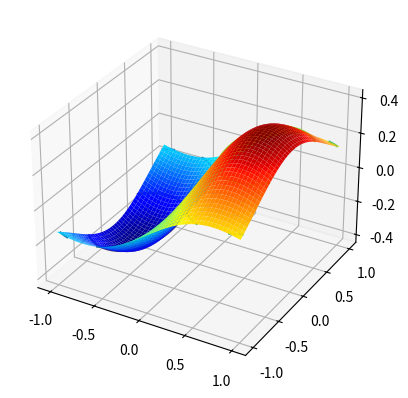

Generate this figure with matplotlib:
# -*- coding: utf-8 -*-
"""Algoritmo Genético

Automatically generated by Colaboratory.

Original file is located at
    https://colab.research.google.com/<link-removed>
"""

from mpl_toolkits.mplot3d import Axes3D
import matplotlib.pyplot as plt
import numpy as np
import random
import copy

def f(x, y):
    return x * np.exp(-x ** 2 - y ** 2)

plotN = 200
x = np.linspace(-1, 1, plotN)
y = np.linspace(-1, 1, plotN)

x, y = np.meshgrid(x, y)

z = f(x, y)

fig = plt.figure()
axis = fig.add_subplot(111, projection='3d')
axis.plot_surface(x, y, z, cmap='jet', shade=False)
plt.show()
plt.contour(x, y, z)
plt.show()

fig = plt.figure()
ax = Axes3D(fig)
ax.plot_wireframe(x, y, z)

# Aptitud de los individuos
def aptitud_i(x_i):
    aptitud = np.zeros(len(x_i))
    for i in range(len(x_i)):
        if f(x_i[i, 0], x_i[i, 1]) >= 0:
            aptitud[i] = 1 / (1 + f(x_i[i, 0], x_i[i, 1]))
        else:
            aptitud[i] = 1 + abs(f(x_i[i, 0], x_i[i, 1]))
    return aptitud

# Ruleta
def ruleta(aptitud):
    pi = np.zeros(len(aptitud))
    for i in range(len(aptitud)):
        pi[i] = aptitud[i] / sum(aptitud)
    return pi

## Selección
def seleccion(aptitud):
    r = random.uniform(0, 1)
    p_sum = 0
    pi = ruleta(aptitud)
    for i in range(len(aptitud)):
        p_sum = p_sum + pi[i]
        if p_sum >= r:
            n = i
            return n
    n = len(x_i)
    return n

# Cruza
def cruza(xp, xm):
    pc = random.randint(0, dimension - 1)
    y1 = copy.copy(xp)
    y2 = copy.copy(xm)
    y1[pc:] = copy.copy(xm[pc:])
    y2[pc:] = copy.copy(xp[pc:])
    return [y1, y2]

# Mutación
def mutacion(y):
    for i in range(len(y)):
        for j in range(dimension - 1):
            if random.uniform(0, 1) < pm:
                y[i, j] = x_lower[j] + (x_upper[j] - x_lower[j]) * random.uniform(0, 1)
    return y

# Algoritmo genético
import random
import copy

iter = range(1, 300)  # Número de iteraciones / generaciones
dimension = 2
x_lower = np.array([-2, -2])  # Cota mínima
x_upper = np.array([2, 2])  # Cota máxima
g = np.zeros(len(iter))
pm = 0.7

## Generar población inicial
population = 50
x_i = np.zeros((population, 2))  # Población inicial
for i in range(0, population):
    x_i[i, :] = x_lower + (x_upper - x_lower) * np.array([random.uniform(0, 1), random.uniform(0, 1)])

## Iterar GA
for i in iter:
    aptitud = aptitud_i(x_i)
    r1 = seleccion(aptitud)
    r2 = seleccion(aptitud)
    y = np.zeros((population, dimension))

    for i in range(0, population, 2):
        xp = seleccion(aptitud)
        xm = seleccion(aptitud)
        while r2 == r1:
            r2 = seleccion(aptitud)

        [y1, y2] = cruza(x_i[xp, :], x_i[xm, :])
        y[i, :] = y1
        y[i + 1, :] = y2

    y = mutacion(y)
    x_i = copy.copy(y)

aptitud = aptitud_i(x_i)
mejor = max(aptitud)
index = np.where(aptitud == mejor)
print("Valores que optimizan la función =", x_i[index, 0], x_i[index, 1])
print("Mínimo en =", f(x_i[index, 0], x_i[index, 1]))